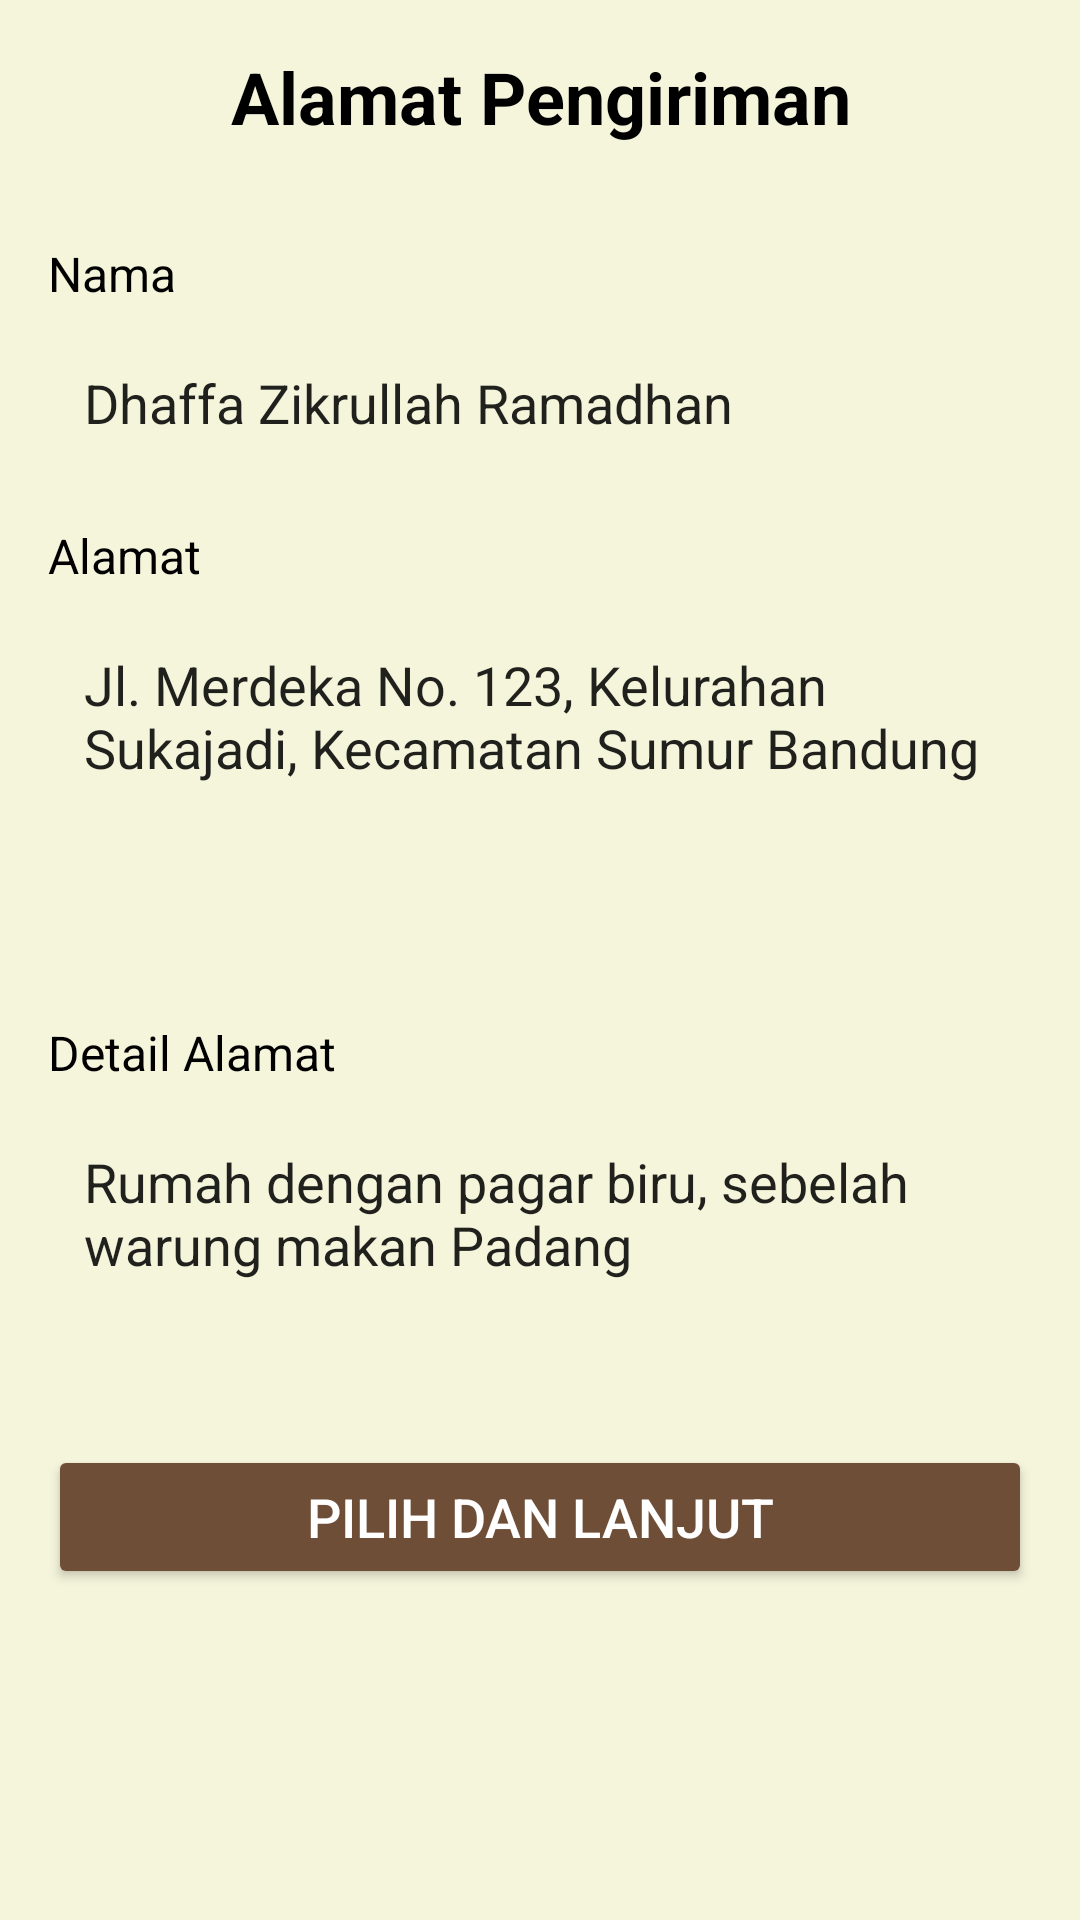

Produce the Android XML layout that renders to this screen, including the resource entries it uses.
<!-- AndroidManifest.xml: activity theme Theme.JanjiSore -->
<!-- res/layout/activity_checkout_address.xml -->
<?xml version="1.0" encoding="utf-8"?>
<LinearLayout xmlns:android="http://schemas.android.com/apk/res/android"
    android:layout_width="match_parent"
    android:layout_height="match_parent"
    android:orientation="vertical"
    android:background="@color/light_beige"
    android:padding="16dp">

    <TextView
        android:layout_width="match_parent"
        android:layout_height="wrap_content"
        android:text="Alamat Pengiriman"
        android:textSize="24sp"
        android:textStyle="bold"
        android:textColor="@android:color/black"
        android:gravity="center"
        android:layout_marginBottom="32dp" />

    <TextView
        android:layout_width="wrap_content"
        android:layout_height="wrap_content"
        android:text="Nama"
        android:textSize="16sp"
        android:textColor="@android:color/black"
        android:layout_marginBottom="8dp" />

    <EditText
        android:id="@+id/etName"
        android:layout_width="match_parent"
        android:layout_height="wrap_content"
        android:text="Dhaffa Zikrullah Ramadhan"
        android:padding="12dp"
        android:background="@drawable/edittext_background" />

    <TextView
        android:layout_width="wrap_content"
        android:layout_height="wrap_content"
        android:text="Alamat"
        android:textSize="16sp"
        android:textColor="@android:color/black"
        android:layout_marginTop="16dp"
        android:layout_marginBottom="8dp" />

    <EditText
        android:id="@+id/etAddress"
        android:layout_width="match_parent"
        android:layout_height="120dp"
        android:gravity="top"
        android:text="Jl. Merdeka No. 123, Kelurahan Sukajadi, Kecamatan Sumur Bandung"
        android:padding="12dp"
        android:background="@drawable/edittext_background"
        android:inputType="textMultiLine" />

    <TextView
        android:layout_width="wrap_content"
        android:layout_height="wrap_content"
        android:text="Detail Alamat"
        android:textSize="16sp"
        android:textColor="@android:color/black"
        android:layout_marginTop="16dp"
        android:layout_marginBottom="8dp" />

    <EditText
        android:id="@+id/etAddressDetail"
        android:layout_width="match_parent"
        android:layout_height="80dp"
        android:gravity="top"
        android:text="Rumah dengan pagar biru, sebelah warung makan Padang"
        android:padding="12dp"
        android:background="@drawable/edittext_background"
        android:inputType="textMultiLine" />

    <Button
        android:id="@+id/btnContinue"
        android:layout_width="match_parent"
        android:layout_height="wrap_content"
        android:text="Pilih dan Lanjut"
        android:textSize="18sp"
        android:layout_marginTop="32dp"
        android:backgroundTint="@color/primary_brown"
        android:textColor="@color/white" />

</LinearLayout>
<!-- resources referenced by this layout -->
<resources>
  <color name="light_beige">#F5F5DC</color>
  <color name="primary_brown">#6F4E37</color>
  <color name="white">#FFFFFF</color>
  <style name="Theme.JanjiSore" parent="Theme.MaterialComponents.Light.NoActionBar">
          
          <item name="colorPrimary">@color/primary_brown</item>
          <item name="colorPrimaryDark">@color/primary_dark_brown</item>
          <item name="colorSecondary">@color/accent_gold</item>
          <item name="colorOnPrimary">@color/white</item>
  
          
          <item name="android:windowBackground">@color/light_beige</item>
          <item name="android:statusBarColor">@color/primary_brown</item>
          <item name="android:navigationBarColor">@color/light_beige</item>
  
          
          <item name="android:forceDarkAllowed" tools:targetApi="q">false</item>
          <item name="android:windowLightStatusBar">false</item>
      </style>
  <color name="primary_dark_brown">#5D4037</color>
  <color name="accent_gold">#D4AF37</color>
</resources>
